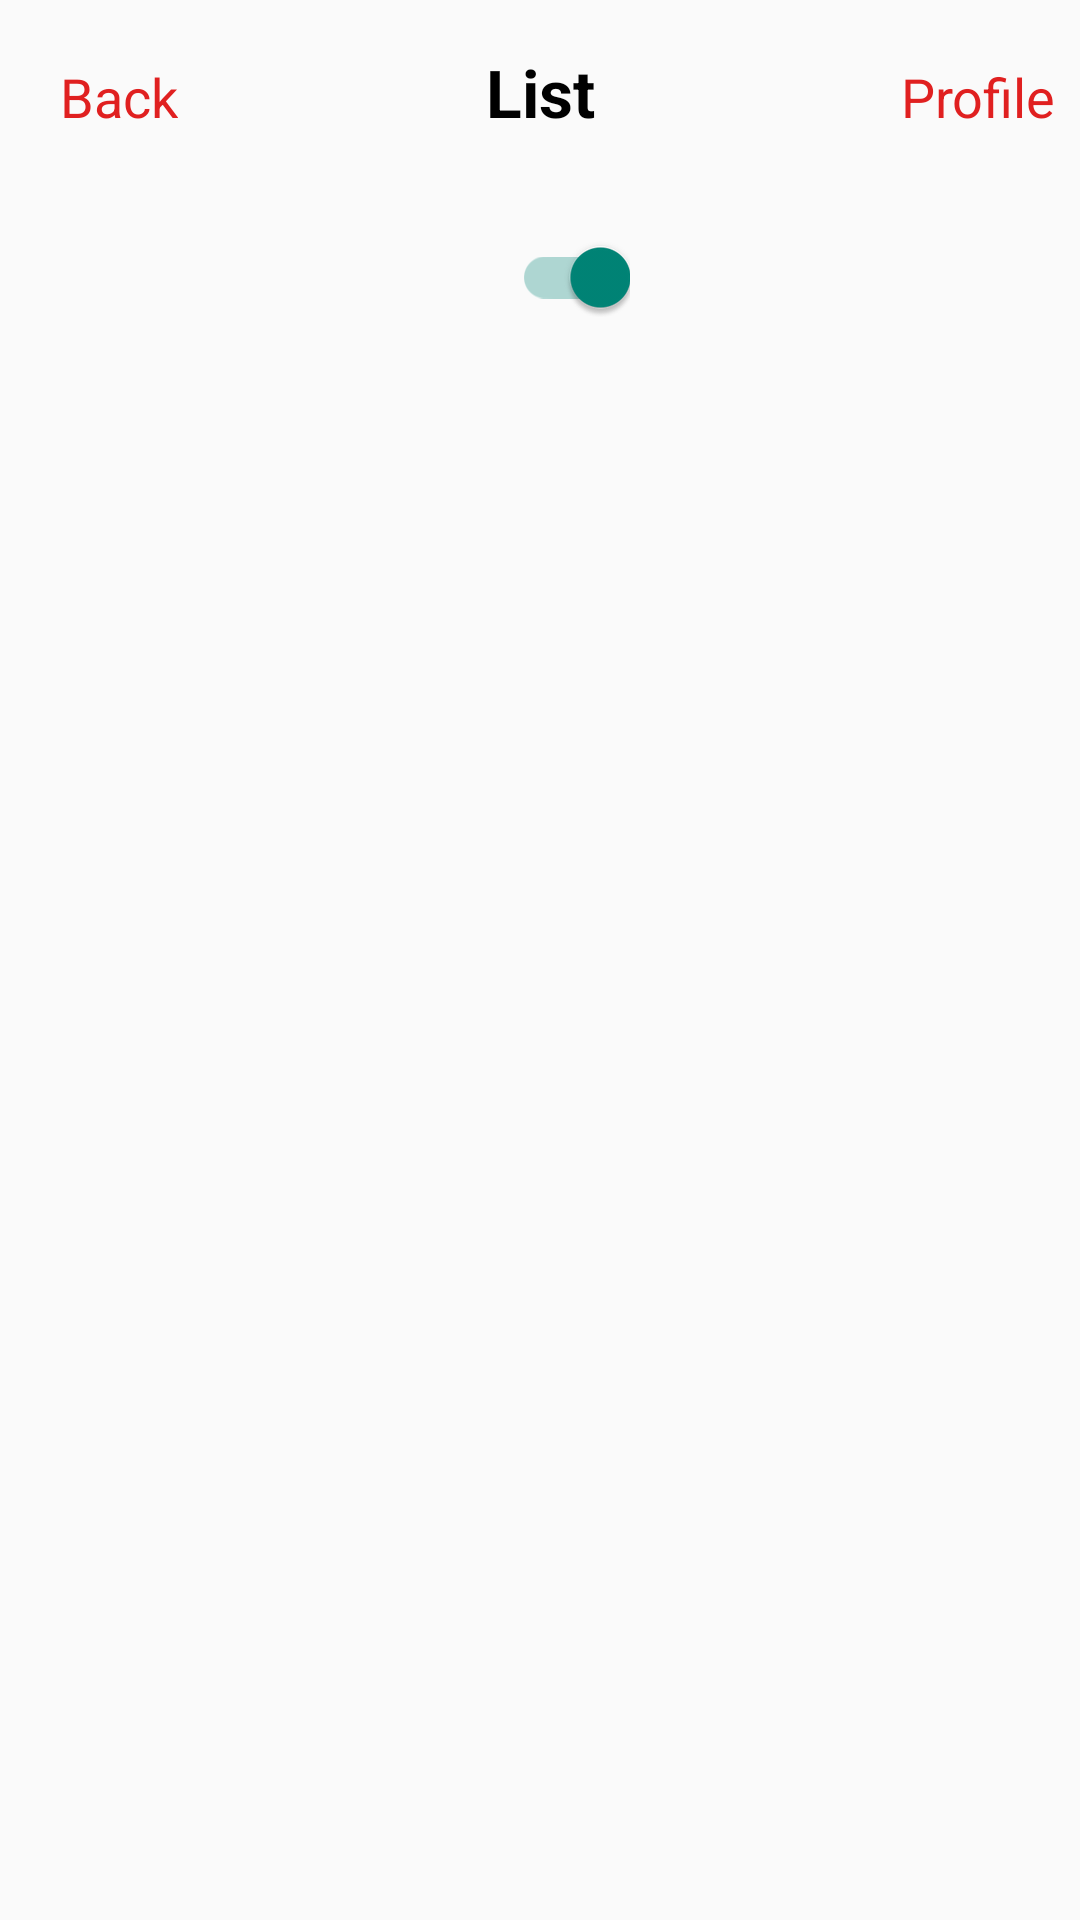

Reconstruct the res/layout file that produces this screen, plus the resources it refers to.
<!-- AndroidManifest.xml: application theme Theme.AppCompat.DayNight.NoActionBar -->
<!-- res/layout/activity_list.xml -->
<?xml version="1.0" encoding="utf-8"?>
<androidx.constraintlayout.widget.ConstraintLayout
    xmlns:android="http://schemas.android.com/apk/res/android"
    xmlns:app="http://schemas.android.com/apk/res-auto"
    xmlns:tools="http://schemas.android.com/tools"
    android:layout_width="match_parent"
    android:layout_height="match_parent"
    tools:context=".ListActivity">

    <TextView
        android:id="@+id/backButton"
        android:layout_width="wrap_content"
        android:layout_height="wrap_content"
        android:text="Back"
        android:textColor="@color/redColor"
        android:padding="8dp"
        android:layout_marginTop="12dp"
        android:layout_marginStart="12dp"
        app:layout_constraintTop_toTopOf="parent"
        app:layout_constraintStart_toStartOf="parent"
        android:textSize="18sp" />

    <TextView
        android:id="@+id/listTitle"
        android:layout_width="0dp"
        android:layout_height="wrap_content"
        app:layout_constraintTop_toTopOf="parent"
        app:layout_constraintStart_toStartOf="parent"
        app:layout_constraintEnd_toEndOf="parent"
        android:text="List"
        android:textStyle="bold"
        android:gravity="center_horizontal"
        android:textSize="22sp"
        android:textColor="@color/black"
        android:layout_marginTop="16dp"
        android:layout_marginEnd="16dp"
        android:layout_marginStart="16dp" />

    <TextView
        android:id="@+id/profileButton"
        android:layout_width="wrap_content"
        android:layout_height="wrap_content"
        android:text="Profile"
        android:padding="8dp"
        android:layout_marginTop="12dp"
        android:layout_marginStart="12dp"
        android:textSize="18sp"
        android:textColor="@color/redColor"
        app:layout_constraintEnd_toEndOf="parent"
        app:layout_constraintTop_toTopOf="parent" />

    <com.google.android.material.switchmaterial.SwitchMaterial
        android:id="@+id/switchOption"
        android:layout_width="60dp"
        android:layout_height="46dp"
        android:checked="true"
        app:layout_constraintStart_toStartOf="parent"
        app:layout_constraintEnd_toEndOf="parent"
        app:layout_constraintTop_toBottomOf="@+id/listTitle"
        app:layout_constraintBottom_toTopOf="@+id/listItems"
        android:layout_marginTop="24dp" />

    <androidx.recyclerview.widget.RecyclerView
        android:id="@+id/listItems"
        android:layout_width="0dp"
        android:layout_height="0dp"
        android:layout_marginTop="24dp"
        android:layout_marginStart="16dp"
        android:layout_marginEnd="16dp"
        tools:listitem="@layout/list_adapter"
        tools:itemCount="20"
        app:layout_constraintStart_toStartOf="parent"
        app:layout_constraintEnd_toEndOf="parent"
        app:layout_constraintBottom_toBottomOf="parent"
        app:layout_constraintTop_toBottomOf="@+id/switchOption" />

</androidx.constraintlayout.widget.ConstraintLayout>
<!-- res/layout/list_adapter.xml (included above) -->
<?xml version="1.0" encoding="utf-8"?>
<androidx.constraintlayout.widget.ConstraintLayout
    xmlns:android="http://schemas.android.com/apk/res/android"
    android:layout_width="match_parent"
    android:layout_height="wrap_content"
    android:layout_marginTop="4dp"
    xmlns:app="http://schemas.android.com/apk/res-auto">

    <TextView
        android:id="@+id/txtValue"
        android:layout_width="0dp"
        android:layout_height="wrap_content"
        android:textColor="@color/black"
        android:textSize="18sp"
        android:text="Test 1"
        app:layout_constraintStart_toStartOf="parent"
        app:layout_constraintEnd_toEndOf="parent"
        app:layout_constraintTop_toTopOf="parent"
        app:layout_constraintBottom_toBottomOf="parent" />

</androidx.constraintlayout.widget.ConstraintLayout>
<!-- resources referenced by this layout -->
<resources>
  <color name="black">#FF000000</color>
  <color name="redColor">#E02020</color>
</resources>
